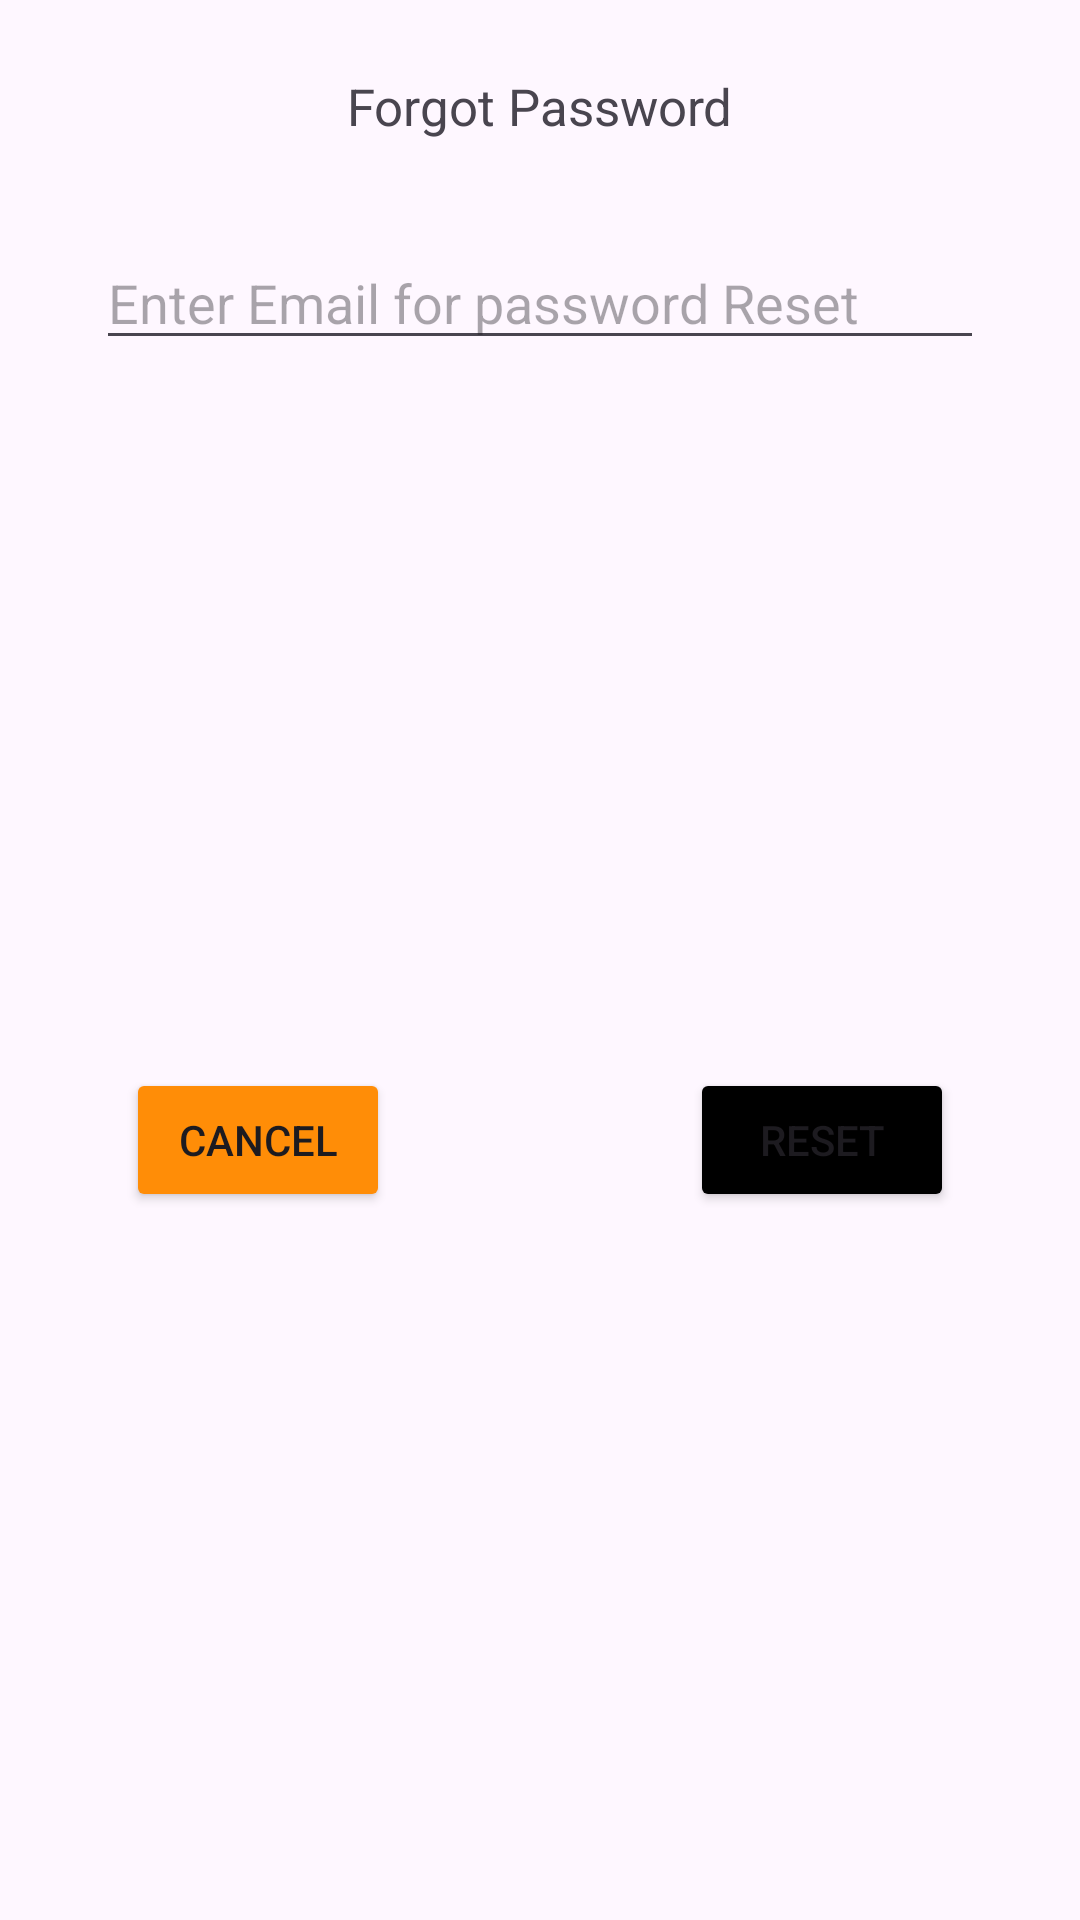

Layout XML and referenced resources for this Android screen:
<!-- AndroidManifest.xml: application theme Theme.BurgerShotApp -->
<!-- res/layout/dialog_forgot.xml -->
<?xml version="1.0" encoding="utf-8"?>
<androidx.constraintlayout.widget.ConstraintLayout xmlns:android="http://schemas.android.com/apk/res/android"
    xmlns:app="http://schemas.android.com/apk/res-auto"
    xmlns:tools="http://schemas.android.com/tools"
    android:id="@+id/forgotPasswordDialog"
    android:layout_width="match_parent"

    android:layout_height="wrap_content">

    <TextView
        android:id="@+id/textView3"
        android:layout_width="wrap_content"
        android:layout_height="wrap_content"
        android:layout_marginTop="24dp"
        android:text="@string/forgotPassword"
        android:textSize="17sp"
        app:layout_constraintEnd_toEndOf="parent"
        app:layout_constraintStart_toStartOf="parent"
        app:layout_constraintTop_toTopOf="parent" />

    <EditText
        android:id="@+id/forgotEmailField"
        android:layout_width="0dp"
        android:layout_height="wrap_content"
        android:layout_marginStart="32dp"
        android:layout_marginTop="32dp"
        android:layout_marginEnd="32dp"
        android:ems="10"
        android:hint="@string/enter_email_for_password_reset"
        android:inputType="textEmailAddress"
        app:layout_constraintEnd_toEndOf="parent"
        app:layout_constraintStart_toStartOf="parent"
        app:layout_constraintTop_toBottomOf="@+id/textView3" />

    <Button

        android:id="@+id/forgotCancelBtn"
        android:layout_width="0dp"
        android:layout_height="wrap_content"
        android:layout_margin="10dp"
        android:layout_weight="1"
        android:text="@string/cancel"
        app:layout_constraintBottom_toBottomOf="parent"
        android:backgroundTint="@color/orange"
        app:layout_constraintStart_toStartOf="@+id/forgotEmailField"
        app:layout_constraintTop_toBottomOf="@+id/forgotEmailField" />

    <Button
        android:id="@+id/forgotResetBtn"
        android:layout_width="wrap_content"
        android:layout_height="wrap_content"
        android:layout_margin="10dp"
        android:layout_weight="1"
        android:text="@string/reset"
        app:layout_constraintBottom_toBottomOf="parent"
        app:layout_constraintEnd_toEndOf="@+id/forgotEmailField"
        app:layout_constraintTop_toBottomOf="@+id/forgotEmailField"
        android:backgroundTint="@color/black"/>
</androidx.constraintlayout.widget.ConstraintLayout>
<!-- resources referenced by this layout -->
<resources>
  <color name="black">#FF000000</color>
  <color name="orange">#FF8D07</color>
  <string name="cancel">Cancel</string>
  <string name="enter_email_for_password_reset">Enter Email for password Reset</string>
  <string name="forgotPassword">Forgot Password</string>
  <string name="reset">Reset</string>
  <style name="Theme.BurgerShotApp" parent="Base.Theme.BurgerShotApp" />
  <style name="Base.Theme.BurgerShotApp" parent="Theme.Material3.Light.NoActionBar">
          
           <item name="colorPrimary">@color/orange</item>
          <item name="colorPrimaryVariant">@color/check_white</item>
          <item name="android:statusBarColor">@color/orange</item>
  
      </style>
  <color name="check_white">#FDFDFD</color>
</resources>
